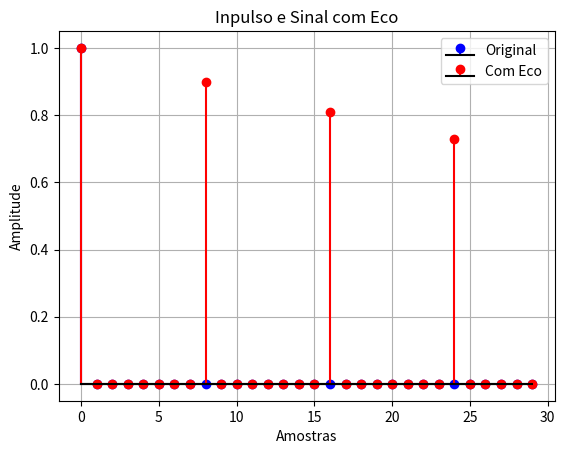
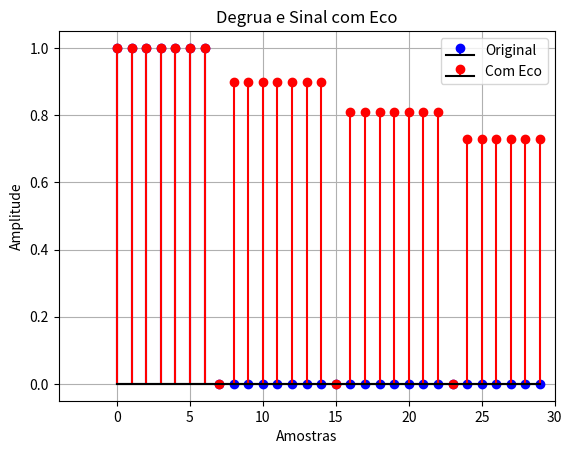

Reproduce these figures in Python, in order.
import numpy as np
import matplotlib.pyplot as plt
def gera_sinal_inpuso(ponto, janela):
    # Entrada de impulso unitário
    entrada = np.zeros(janela)
    entrada[ponto] = 1  # Impulso unitário
    return entrada

def gera_sinal_degrau(ponto, panto2, janela):
    # Gerando degrau unitário
    entrada = np.zeros(janela)
    for i in range(len(entrada)):
        if (i >= ponto and i <= panto2):
            entrada[i] = 1
        else:
            entrada[i] = 0

    return entrada

    
def eco_sinal(sinal, a0, a1, D):
    # Saída com eco
    saida_eco = np.zeros(len(sinal))

    for i in range(len(sinal)):
        if i >= D: # para restringir acesso de index indefinido
            saida_eco[i] = a0*sinal[i] + a1 * saida_eco[i - D]
        else: # para qualquer valor inferior ao D1 atribuido o segundo termo e nulo
            saida_eco[i] = a0*sinal[i]
    return saida_eco
 

D = 8  # 1 ms delay
a0, a1 = 1.0, 0.9


degrau_unitario = gera_sinal_degrau(0,6, 30)
inpulso_unitario = gera_sinal_inpuso(0, 30)
degrua_eco =  eco_sinal(degrau_unitario, a0,  a1, D)
inpulso_eco =  eco_sinal(inpulso_unitario, a0,  a1, D)

# Plotando o sinal original e o sinal com eco
plt.figure()

plt.stem(inpulso_unitario, linefmt='b-', markerfmt='bo', basefmt='k-', label='Original')
plt.stem( inpulso_eco, linefmt='r-', markerfmt='ro', basefmt='k-', label='Com Eco')

plt.title('Inpulso e Sinal com Eco')
plt.xlabel('Amostras')
plt.ylabel('Amplitude')
plt.legend()
plt.grid(True)
plt.figure()

plt.stem(degrau_unitario, linefmt='b-', markerfmt='bo', basefmt='k-', label='Original')
plt.stem(degrua_eco, linefmt='r-', markerfmt='ro', basefmt='k-', label='Com Eco')

plt.title('Degrua e Sinal com Eco')
plt.xlabel('Amostras')
plt.ylabel('Amplitude')
plt.legend()
plt.grid(True)
plt.xlim(-4, 30)
plt.show()
